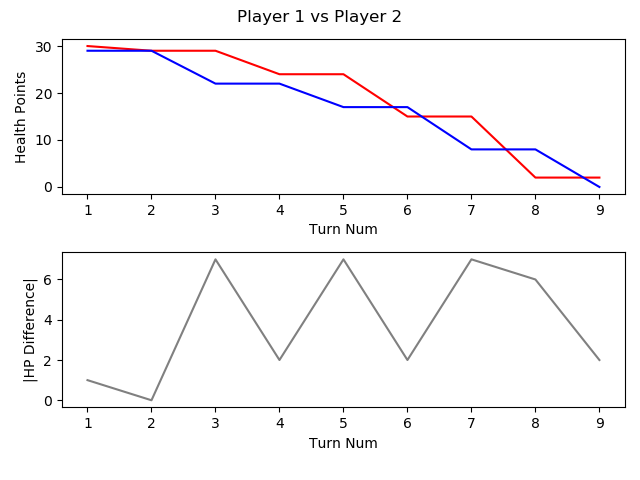

The table this chart was drawn from, first rows:
, TURN_NO, P1_HEALTH, P2_HEALTH, CURRENT_PLAYER, AMOUNTHEALEDTHISTURN, NUMATTACKSTHISTURN, NUMCARDSDRAWNTHISTURN, NUMCARDSPLAYEDTHISTURN, NUMCARDSTODRAW, NUMELEMENTALSPLAYEDLASTTURN, NUMELEMENTALSPLAYEDTHISTURN, NUMFRIENDLYMINIONSTHATATTACKEDTHISTURN, NUMFRIENDLYMINIONSTHATDIEDTHISTURN, NUMMINIONSPLAYEDTHISTURN, NUMMINIONSPLAYERKILLEDTHISTURN, NUMOPTIONSPLAYEDTHISTURN, NUMSECRETSPLAYEDTHISGAME, NUMSPELLSPLAYEDTHISGAME, NUMTIMESHEROPOWERUSEDTHISGAME, REMAININGMANA, TOTALMANASPENTTHISGAME, USEDMANATHISTURN
1, 1, 30, 29, P1 FitzVonGerald, 0, 0, 1, 1, 0, 0, 0, 0, 0, 1, 0, 2, 0, 0, 0, 0, 1, 1
2, 2, 29, 29, P2 RehHausZuckFuchs, 0, 0, 1, 3, 0, 0, 0, 0, 0, 1, 0, 4, 0, 2, 0, 0, 2, 1
3, 3, 29, 22, P1 FitzVonGerald, 0, 0, 1, 1, 0, 0, 0, 2, 0, 0, 0, 4, 0, 1, 0, 0, 3, 2
4, 4, 24, 22, P2 RehHausZuckFuchs, 0, 0, 1, 1, 0, 0, 0, 2, 0, 1, 0, 4, 0, 2, 0, 0, 4, 2
5, 5, 24, 17, P1 FitzVonGerald, 0, 0, 1, 1, 0, 0, 0, 2, 0, 1, 0, 4, 0, 1, 0, 0, 6, 3
6, 6, 15, 17, P2 RehHausZuckFuchs, 0, 0, 1, 1, 0, 0, 0, 3, 0, 1, 0, 5, 0, 2, 0, 0, 7, 3
7, 7, 15, 8, P1 FitzVonGerald, 0, 0, 1, 2, 0, 0, 0, 3, 0, 1, 0, 6, 0, 2, 0, 0, 10, 4
8, 8, 2, 8, P2 RehHausZuckFuchs, 0, 0, 1, 2, 0, 0, 0, 4, 0, 2, 0, 7, 0, 2, 0, 0, 11, 4
9, 9, 2, 0, P1 FitzVonGerald, 0, 0, 1, 1, 0, 0, 0, 2, 0, 0, 1, 4, 0, 2, 0, 0, 15, 5
